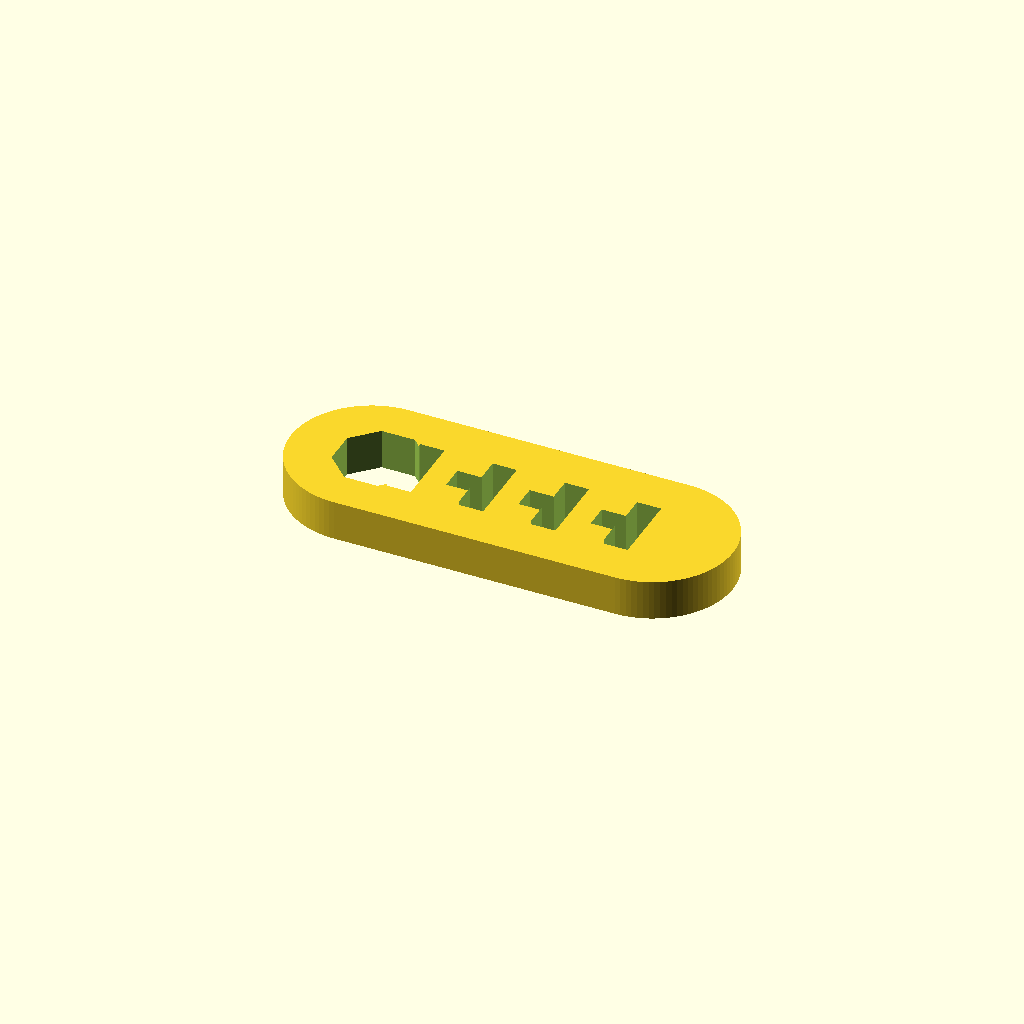
Cell 1 — every parameter at its default value.
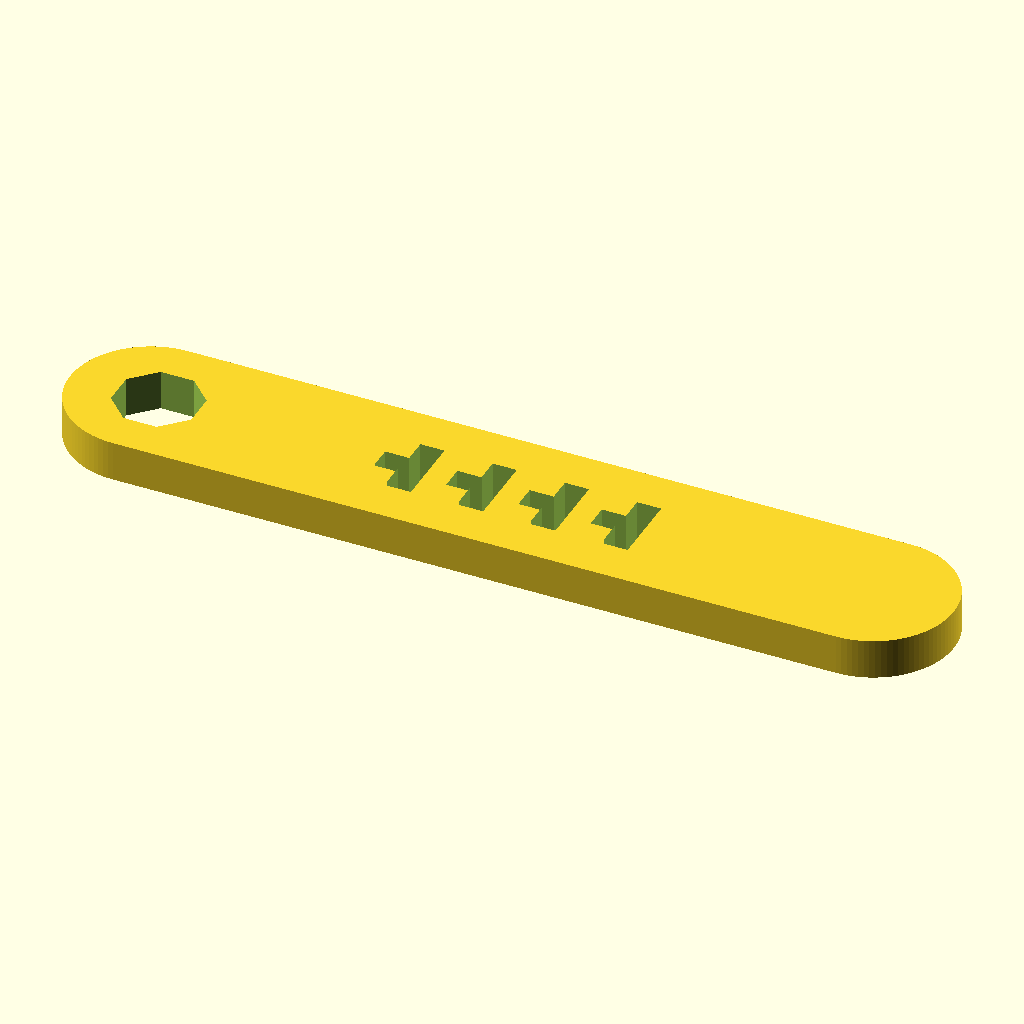
Cell 2: L = 0.22 (everything else at default).
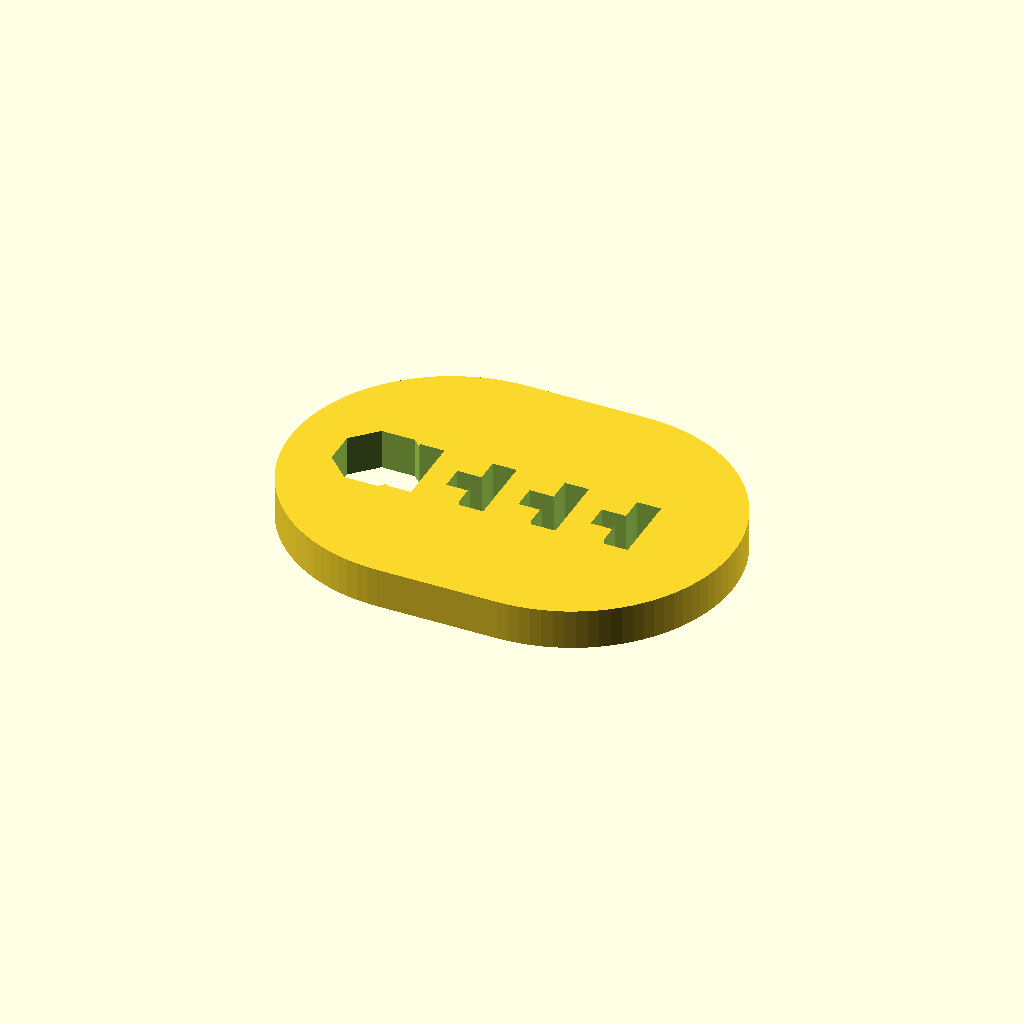
Cell 3: W = 0.08 (everything else at default).
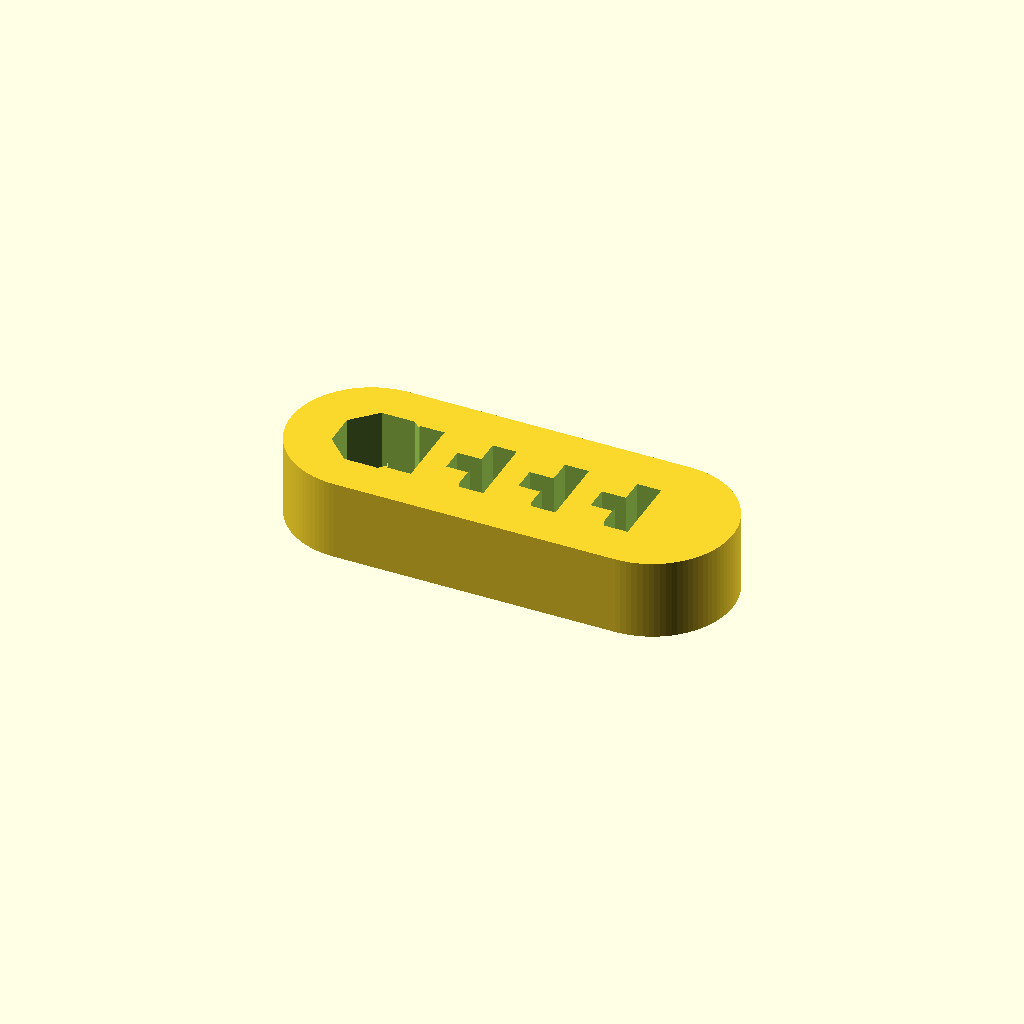
Cell 4: T = 0.02 (everything else at default).
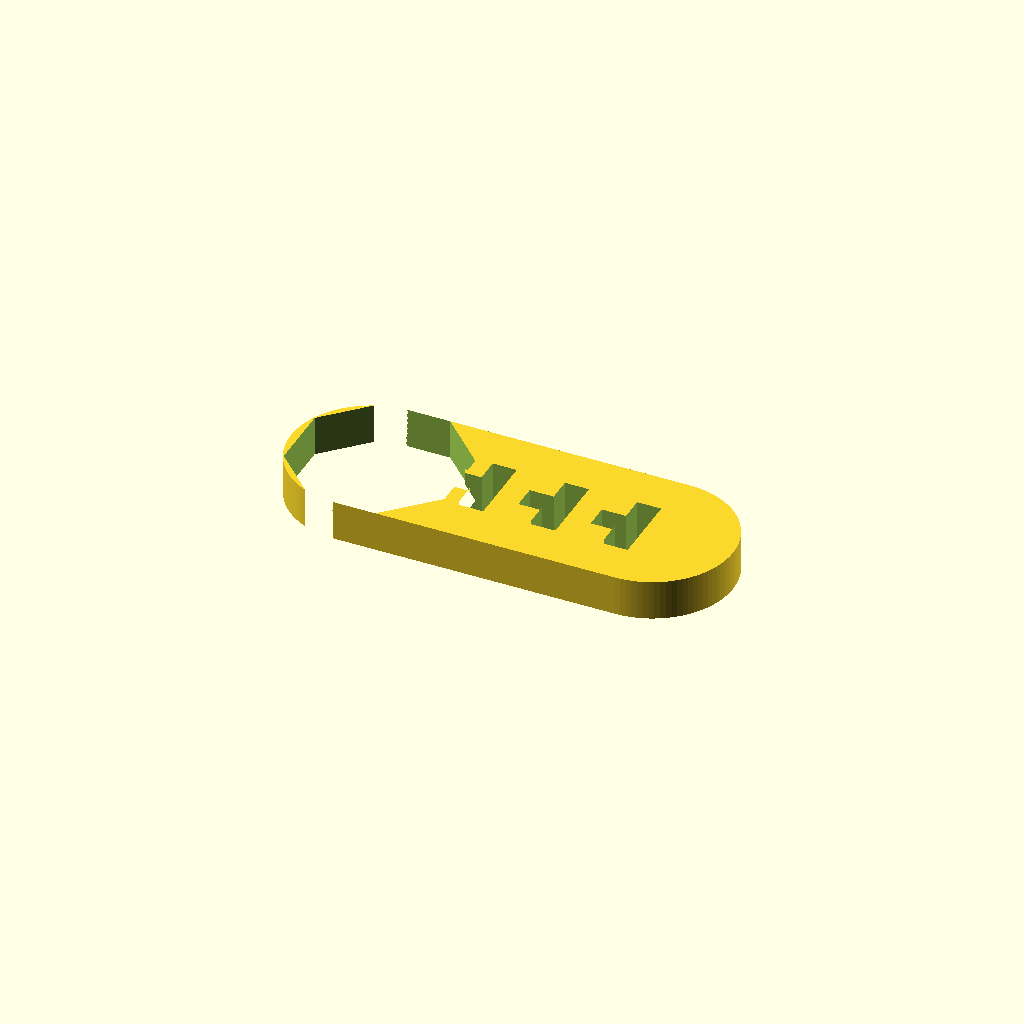
Cell 5 — hole_flat_d set to 0.04, the other parameters unchanged.
All cells are drawn from one camera (rotation 55°, 0°, 25°, orthographic, colour scheme Cornfield), so only the parameter changes between them.
Source of the model, results/abc/craft/scad/0148100_partstudio_02_model_ste_00_512.scad:
// Thin elongated plate with rounded ends, one large octagonal through-hole near one end,
// and four evenly spaced T-shaped through-slots along the centerline.

// ---------- Parameters (mm) ----------
L = 0.11;                 // overall length
W = 0.04;                 // overall width
T = 0.01;                 // thickness (plate-like)
end_r = W/2;              // capsule ends (true rounded ends)

hole_flat_d = 0.02;       // octagon "across flats" diameter
hole_sides = 8;           // octagon
hole_offset_from_end = 0.022; // from LEFT end to hole center along X (kept consistent)

t_count = 4;
t_pitch = 0.018;          // spacing between T-slot centers
t_stem_w = 0.006;
t_stem_l = 0.012;
t_head_w = 0.018;
t_head_l = 0.006;

t_centerline_y = 0.0;
slot_layout_center_x = 0.0;

overlap = 0.001;          // ensures clean through-cuts

$fn = 96;

// ---------- Helpers ----------
module capsule_plate_2d(len, wid, r) {
    // 2D capsule using hull of two circles; r should be wid/2 for true rounded ends
    hull() {
        translate([-(len/2 - r), 0]) circle(r=r);
        translate([ (len/2 - r), 0]) circle(r=r);
    }
}

module octagon_2d(flat_d, sides=8) {
    // Across-flats = 2*apothem = 2*R*cos(pi/n) => R = flat_d/(2*cos(pi/n))
    R = flat_d / (2*cos(180/sides));
    rotate(180/sides) circle(r=R, $fn=sides);
}

module t_slot_2d() {
    // T shape centered at origin, stem along +X, head at +X end of stem
    union() {
        square([t_stem_l, t_stem_w], center=true);
        translate([t_stem_l/2 - t_head_l/2, 0])
            square([t_head_l, t_head_w], center=true);
    }
}

module t_slots_2d(count, pitch, center_x=0, y=0) {
    for (i = [0:count-1]) {
        x = center_x + (i - (count-1)/2) * pitch;
        translate([x, y]) t_slot_2d();
    }
}

// ---------- Model ----------
module plate_solid() {
    linear_extrude(height=T, center=true)
        capsule_plate_2d(L, W, end_r);
}

module cutouts() {
    linear_extrude(height=T + 2*overlap, center=true) {
        // Large octagonal hole near LEFT end (fixed orientation/placement)
        translate([-(L/2) + hole_offset_from_end, 0])
            octagon_2d(hole_flat_d, hole_sides);

        // Four repeated T-shaped slots along centerline
        translate([0, t_centerline_y])
            t_slots_2d(t_count, t_pitch, slot_layout_center_x, 0);
    }
}

difference() {
    plate_solid();
    cutouts();
}
Customizer parameters (derived from the source; name, type, default, range or options):
L: number, default 0.11
W: number, default 0.04
T: number, default 0.01
hole_flat_d: number, default 0.02
hole_sides: number, default 8
hole_offset_from_end: number, default 0.022
t_count: number, default 4
t_pitch: number, default 0.018
t_stem_w: number, default 0.006
t_stem_l: number, default 0.012
t_head_w: number, default 0.018
t_head_l: number, default 0.006
t_centerline_y: number, default 0
slot_layout_center_x: number, default 0
overlap: number, default 0.001
